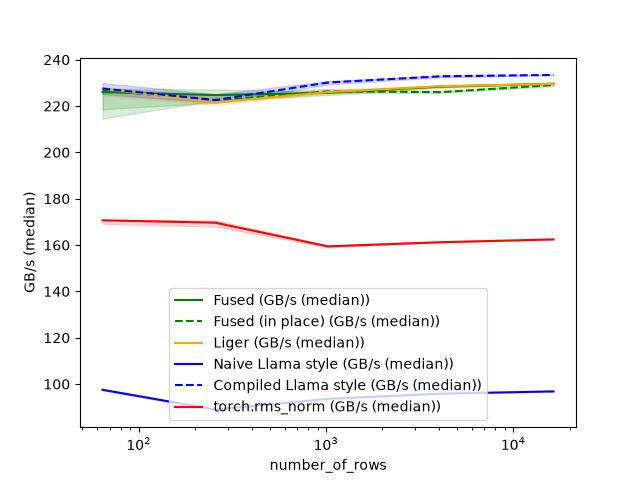

The file beside this chart, header and first rows:
number_of_rows, Fused (GB/s (median)), Fused (in place) (GB/s (median)), Liger (GB/s (median)), Naive Llama style (GB/s (median)), Compiled Llama style (GB/s (median)), torch.rms_norm (GB/s (median))
64, 226, 226.8, 227.6, 97.52, 227.6, 170.7
256, 224.7, 222.4, 221.5, 88.98, 222.6, 169.6
1024, 225.7, 226.4, 226, 93.62, 230.2, 159.4
4096, 228.4, 226, 228.6, 95.86, 232.8, 161.2
16384, 229.6, 229.1, 229.5, 96.83, 233.4, 162.4
